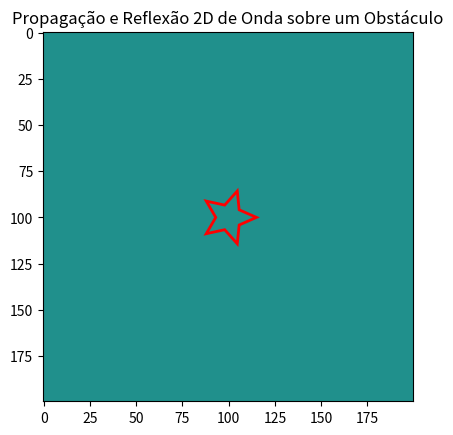

Generate this figure with matplotlib:
import numpy as np
import matplotlib.pyplot as plt
import matplotlib.animation as animation
from matplotlib.patches import Rectangle, Polygon
from matplotlib.path import Path

# Escolha: True para figura complexa (estrela) ou False para quadrado simples
use_complex_figure = True

# Parâmetros da simulação
nx, ny = 200, 200           # tamanho da grade
dx = dy = 1.0               # passo espacial (unidades arbitrárias)
c = 300.0                   # velocidade da onda (para visualização)
dt = 0.9 * dx / (c * np.sqrt(2))  # passo temporal (condição CFL)

# Matrizes para o estado atual, anterior e futuro
u = np.zeros((nx, ny))
u_prev = np.zeros((nx, ny))
u_next = np.zeros((nx, ny))

if use_complex_figure:
    # --- Figura Complexa: Estrela ---
    # Definindo uma estrela com centro em (100,100)
    center = (100, 100)
    outer_radius = 15    # raio externo
    inner_radius = 7     # raio interno
    num_points = 5       # número de pontas
    # Calcula os ângulos para os vértices (alternando entre externo e interno)
    angles = np.linspace(0, 2*np.pi, num_points*2, endpoint=False)
    star_points = []
    for i, angle in enumerate(angles):
        r = outer_radius if i % 2 == 0 else inner_radius
        x = center[0] + r * np.cos(angle)
        y = center[1] + r * np.sin(angle)
        star_points.append((x, y))
    # Cria o patch para visualização
    obstacle_patch = Polygon(star_points, closed=True, edgecolor='red',
                             facecolor='none', linewidth=2, zorder=10)
    # Cria a máscara do obstáculo: para cada célula, verifica se o centro está dentro da estrela
    grid_x, grid_y = np.meshgrid(np.arange(nx), np.arange(ny), indexing='ij')
    points = np.vstack((grid_x.flatten(), grid_y.flatten())).T
    path = Path(star_points)
    inside = path.contains_points(points)
    obstacle_mask = inside.reshape((nx, ny))
else:
    # --- Figura Simples: Quadrado ---
    cube_x_start, cube_x_end = 90, 110
    cube_y_start, cube_y_end = 90, 110
    obstacle_mask = np.zeros((nx, ny), dtype=bool)
    obstacle_mask[cube_x_start:cube_x_end, cube_y_start:cube_y_end] = True
    obstacle_patch = Rectangle((cube_y_start, cube_x_start),
                               cube_y_end - cube_y_start,
                               cube_x_end - cube_x_start,
                               linewidth=2, edgecolor='red', facecolor='none', zorder=10)

# Parâmetros da fonte (ponto emissor) - próximo à borda esquerda
source_x, source_y = 20, 100

# Número total de iterações (passos de tempo)
num_steps = 300

# Cria a máscara de amortecimento para as fronteiras (absorção)
damp_width = 20  # largura da camada absorvente (em células)
damp = np.ones((nx, ny))
for i in range(nx):
    for j in range(ny):
        factor_i = 1.0
        factor_j = 1.0
        if i < damp_width:
            factor_i = i / damp_width
        elif i >= nx - damp_width:
            factor_i = (nx - 1 - i) / damp_width
        if j < damp_width:
            factor_j = j / damp_width
        elif j >= ny - damp_width:
            factor_j = (ny - 1 - j) / damp_width
        damp[i, j] = min(factor_i, factor_j)

# Configuração do plot
fig, ax = plt.subplots()
im = ax.imshow(u, cmap='viridis', interpolation='nearest', vmin=-1, vmax=1, zorder=1)
ax.set_title("Propagação e Reflexão 2D de Onda sobre um Obstáculo")
ax.add_patch(obstacle_patch)

def update(frame):
    global u, u_prev, u_next
    # Atualiza os pontos internos usando o esquema de diferenças finitas
    for i in range(1, nx - 1):
        for j in range(1, ny - 1):
            if obstacle_mask[i, j]:
                # Dentro do obstáculo, força a condição fixa (u = 0)
                u_next[i, j] = 0
            else:
                u_next[i, j] = (2 * u[i, j] - u_prev[i, j] +
                    (c * dt / dx)**2 * (u[i+1, j] + u[i-1, j] + u[i, j+1] + u[i, j-1] - 4 * u[i, j]))
                # Aplica o fator de amortecimento próximo às bordas
                u_next[i, j] *= damp[i, j]
    # Adiciona um pulso na fonte nos primeiros 20 quadros
    if frame < 20:
        u_next[source_x, source_y] += np.sin(2 * np.pi * frame / 20)
    # Atualiza as matrizes de tempo
    u_prev, u = u.copy(), u_next.copy()
    im.set_array(u)
    return [im, obstacle_patch]

ani = animation.FuncAnimation(fig, update, frames=num_steps, interval=30, blit=True)
plt.show()
